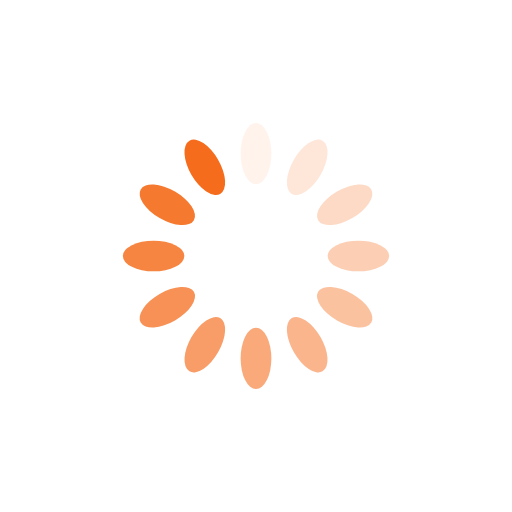
t = 0.00 s
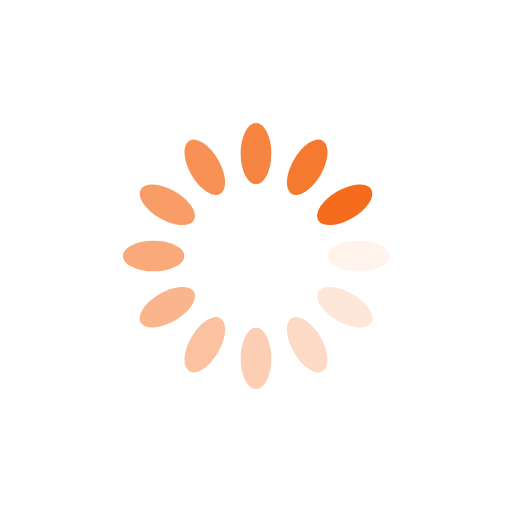
t = 0.25 s
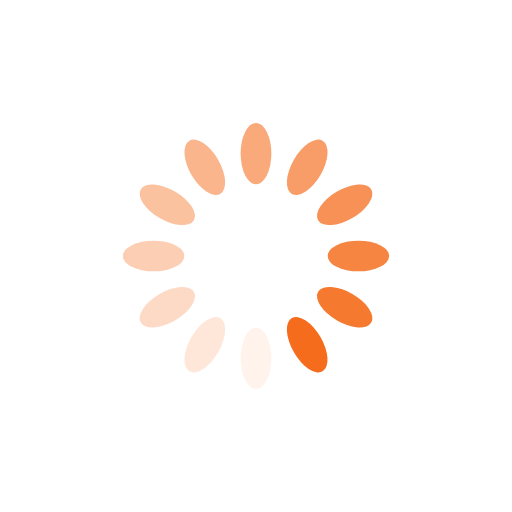
t = 0.50 s
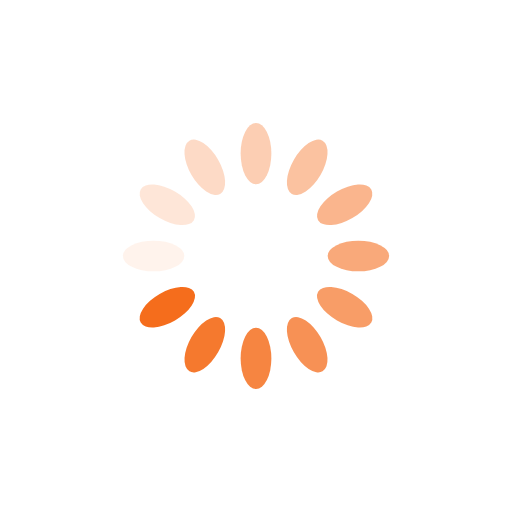
t = 0.75 s

The animated SVG that drew these frames (rendered in a browser with its animation timeline set to each time). Animation: 12 SMIL elements (animate=12); one cycle of 1.00 s, repeats indefinitely.

<?xml version="1.0" encoding="utf-8"?>
<svg xmlns="http://www.w3.org/2000/svg" xmlns:xlink="http://www.w3.org/1999/xlink" style="margin: auto; background: rgba(0, 0, 0, 0) none repeat scroll 0% 0%; display: block; shape-rendering: auto; animation-play-state: running; animation-delay: 0s;" width="200px" height="200px" viewBox="0 0 100 100" preserveAspectRatio="xMidYMid">
<g transform="rotate(0 50 50)" style="animation-play-state: running; animation-delay: 0s;">
  <rect x="47" y="24" rx="3" ry="6" width="6" height="12" fill="#f56d1c" style="animation-play-state: running; animation-delay: 0s;">
    <animate attributeName="opacity" values="1;0" keyTimes="0;1" dur="1s" begin="-0.9166666666666666s" repeatCount="indefinite" style="animation-play-state: running; animation-delay: 0s;"></animate>
  </rect>
</g><g transform="rotate(30 50 50)" style="animation-play-state: running; animation-delay: 0s;">
  <rect x="47" y="24" rx="3" ry="6" width="6" height="12" fill="#f56d1c" style="animation-play-state: running; animation-delay: 0s;">
    <animate attributeName="opacity" values="1;0" keyTimes="0;1" dur="1s" begin="-0.8333333333333334s" repeatCount="indefinite" style="animation-play-state: running; animation-delay: 0s;"></animate>
  </rect>
</g><g transform="rotate(60 50 50)" style="animation-play-state: running; animation-delay: 0s;">
  <rect x="47" y="24" rx="3" ry="6" width="6" height="12" fill="#f56d1c" style="animation-play-state: running; animation-delay: 0s;">
    <animate attributeName="opacity" values="1;0" keyTimes="0;1" dur="1s" begin="-0.75s" repeatCount="indefinite" style="animation-play-state: running; animation-delay: 0s;"></animate>
  </rect>
</g><g transform="rotate(90 50 50)" style="animation-play-state: running; animation-delay: 0s;">
  <rect x="47" y="24" rx="3" ry="6" width="6" height="12" fill="#f56d1c" style="animation-play-state: running; animation-delay: 0s;">
    <animate attributeName="opacity" values="1;0" keyTimes="0;1" dur="1s" begin="-0.6666666666666666s" repeatCount="indefinite" style="animation-play-state: running; animation-delay: 0s;"></animate>
  </rect>
</g><g transform="rotate(120 50 50)" style="animation-play-state: running; animation-delay: 0s;">
  <rect x="47" y="24" rx="3" ry="6" width="6" height="12" fill="#f56d1c" style="animation-play-state: running; animation-delay: 0s;">
    <animate attributeName="opacity" values="1;0" keyTimes="0;1" dur="1s" begin="-0.5833333333333334s" repeatCount="indefinite" style="animation-play-state: running; animation-delay: 0s;"></animate>
  </rect>
</g><g transform="rotate(150 50 50)" style="animation-play-state: running; animation-delay: 0s;">
  <rect x="47" y="24" rx="3" ry="6" width="6" height="12" fill="#f56d1c" style="animation-play-state: running; animation-delay: 0s;">
    <animate attributeName="opacity" values="1;0" keyTimes="0;1" dur="1s" begin="-0.5s" repeatCount="indefinite" style="animation-play-state: running; animation-delay: 0s;"></animate>
  </rect>
</g><g transform="rotate(180 50 50)" style="animation-play-state: running; animation-delay: 0s;">
  <rect x="47" y="24" rx="3" ry="6" width="6" height="12" fill="#f56d1c" style="animation-play-state: running; animation-delay: 0s;">
    <animate attributeName="opacity" values="1;0" keyTimes="0;1" dur="1s" begin="-0.4166666666666667s" repeatCount="indefinite" style="animation-play-state: running; animation-delay: 0s;"></animate>
  </rect>
</g><g transform="rotate(210 50 50)" style="animation-play-state: running; animation-delay: 0s;">
  <rect x="47" y="24" rx="3" ry="6" width="6" height="12" fill="#f56d1c" style="animation-play-state: running; animation-delay: 0s;">
    <animate attributeName="opacity" values="1;0" keyTimes="0;1" dur="1s" begin="-0.3333333333333333s" repeatCount="indefinite" style="animation-play-state: running; animation-delay: 0s;"></animate>
  </rect>
</g><g transform="rotate(240 50 50)" style="animation-play-state: running; animation-delay: 0s;">
  <rect x="47" y="24" rx="3" ry="6" width="6" height="12" fill="#f56d1c" style="animation-play-state: running; animation-delay: 0s;">
    <animate attributeName="opacity" values="1;0" keyTimes="0;1" dur="1s" begin="-0.25s" repeatCount="indefinite" style="animation-play-state: running; animation-delay: 0s;"></animate>
  </rect>
</g><g transform="rotate(270 50 50)" style="animation-play-state: running; animation-delay: 0s;">
  <rect x="47" y="24" rx="3" ry="6" width="6" height="12" fill="#f56d1c" style="animation-play-state: running; animation-delay: 0s;">
    <animate attributeName="opacity" values="1;0" keyTimes="0;1" dur="1s" begin="-0.16666666666666666s" repeatCount="indefinite" style="animation-play-state: running; animation-delay: 0s;"></animate>
  </rect>
</g><g transform="rotate(300 50 50)" style="animation-play-state: running; animation-delay: 0s;">
  <rect x="47" y="24" rx="3" ry="6" width="6" height="12" fill="#f56d1c" style="animation-play-state: running; animation-delay: 0s;">
    <animate attributeName="opacity" values="1;0" keyTimes="0;1" dur="1s" begin="-0.08333333333333333s" repeatCount="indefinite" style="animation-play-state: running; animation-delay: 0s;"></animate>
  </rect>
</g><g transform="rotate(330 50 50)" style="animation-play-state: running; animation-delay: 0s;">
  <rect x="47" y="24" rx="3" ry="6" width="6" height="12" fill="#f56d1c" style="animation-play-state: running; animation-delay: 0s;">
    <animate attributeName="opacity" values="1;0" keyTimes="0;1" dur="1s" begin="0s" repeatCount="indefinite" style="animation-play-state: running; animation-delay: 0s;"></animate>
  </rect>
</g>
<!-- [ldio] generated by https://loading.io/ --></svg>
